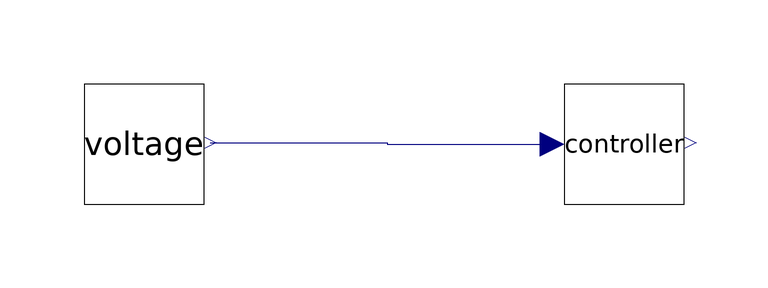

The component connection diagram of the Modelica model below, drawn from its own Placement and Line annotations.

model TestCoupledSystem

    Generator voltage
      annotation (Placement(transformation(extent={{-56,-10},{-36,10}})));
    Controller controller
      annotation (Placement(transformation(extent={{24,-10},{44,10}})));
  equation
    connect(voltage.y, controller.u) annotation (Line(points={{-35,0.2},{-5.5,
            0.2},{-5.5,0},{22,0}}, color={0,0,127}));
  end TestCoupledSystem;